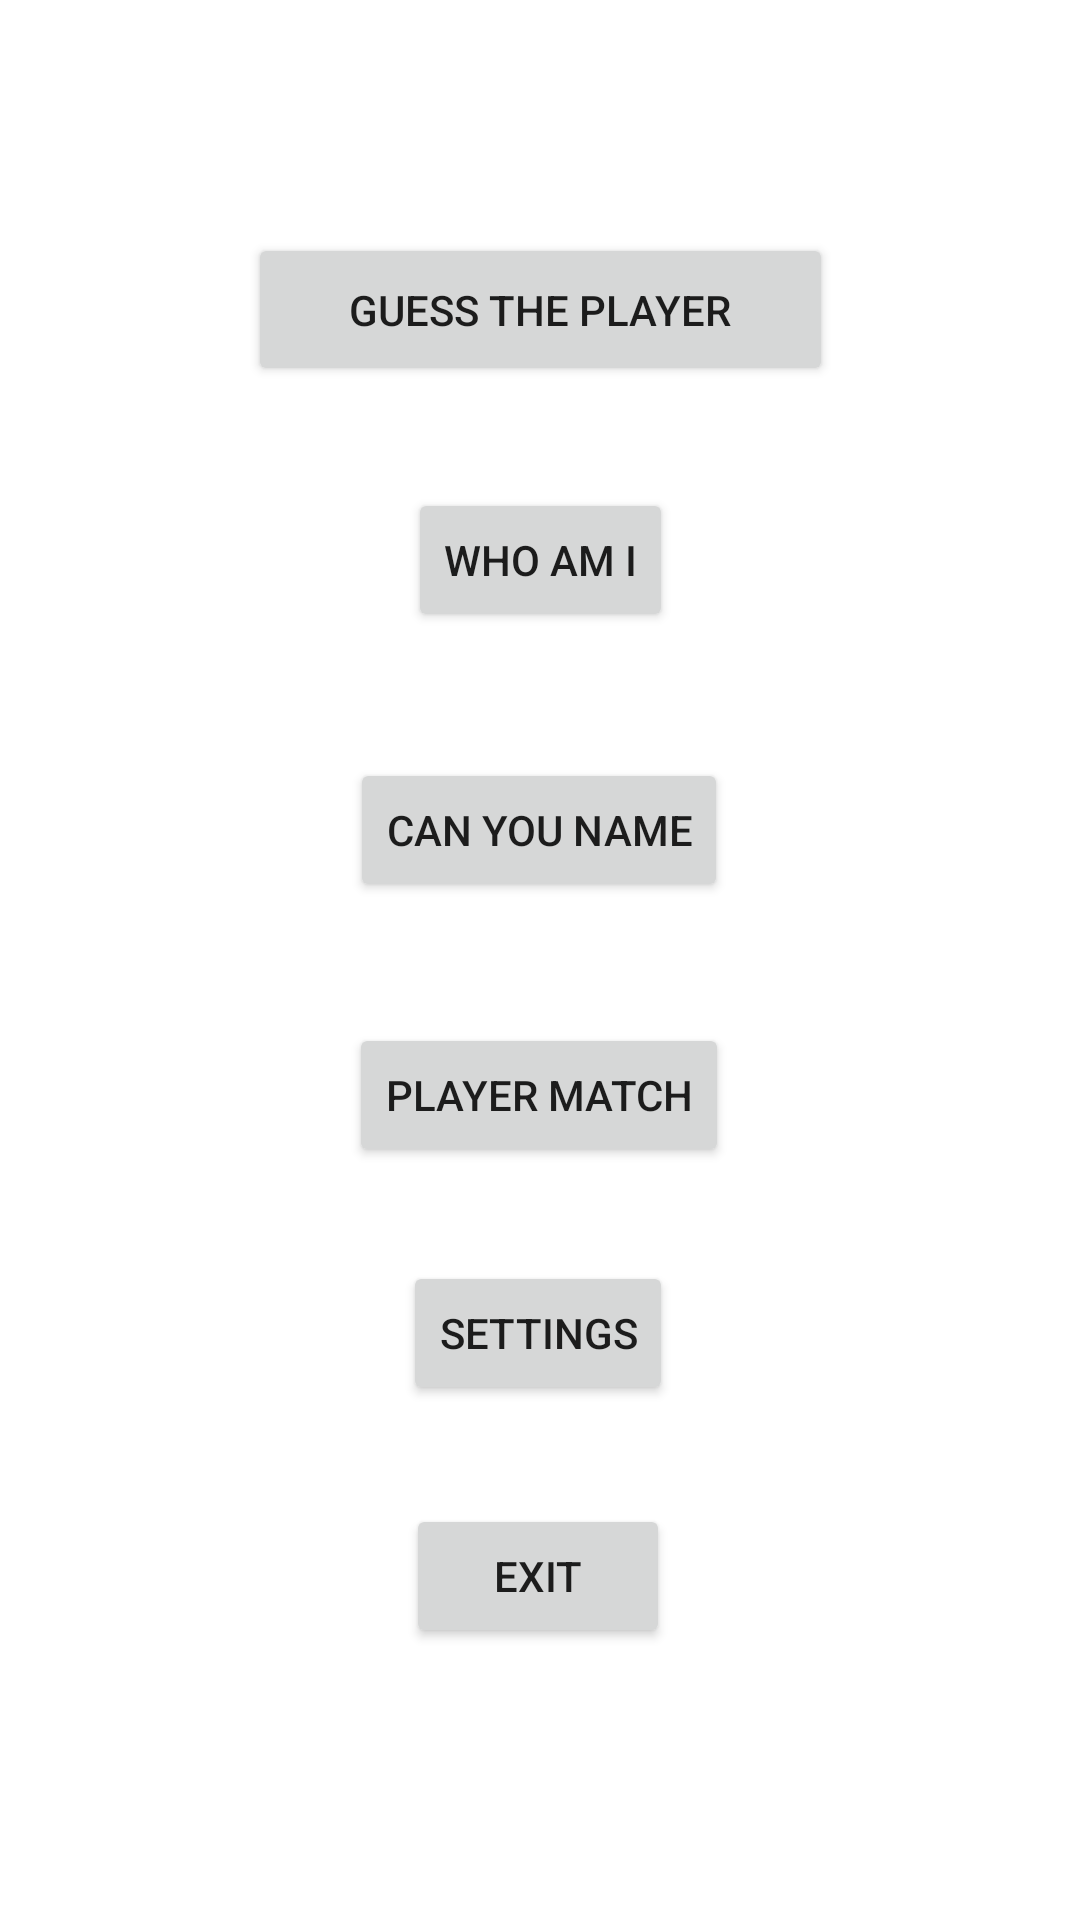

Reconstruct the res/layout file that produces this screen, plus the resources it refers to.
<!-- AndroidManifest.xml: application theme Theme.FootballQuiz -->
<!-- res/layout/activity_menu.xml -->
<?xml version="1.0" encoding="utf-8"?>
<androidx.constraintlayout.widget.ConstraintLayout xmlns:android="http://schemas.android.com/apk/res/android"
    xmlns:app="http://schemas.android.com/apk/res-auto"
    xmlns:tools="http://schemas.android.com/tools"
    android:layout_width="match_parent"
    android:layout_height="match_parent"
    tools:context=".menuActivity">

    <Button
        android:id="@+id/button2"
        android:layout_width="wrap_content"
        android:layout_height="wrap_content"
        android:onClick="whoAmI"
        android:text="Who Am I"
        app:layout_constraintBottom_toBottomOf="parent"
        app:layout_constraintEnd_toEndOf="parent"
        app:layout_constraintStart_toStartOf="parent"
        app:layout_constraintTop_toTopOf="parent"
        app:layout_constraintVertical_bias="0.275" />

    <Button
        android:id="@+id/button3"
        android:layout_width="195dp"
        android:layout_height="51dp"
        android:onClick="guessPlayer"
        android:text="Guess The player"
        app:layout_constraintBottom_toBottomOf="parent"
        app:layout_constraintEnd_toEndOf="parent"
        app:layout_constraintStart_toStartOf="parent"
        app:layout_constraintTop_toTopOf="parent"
        app:layout_constraintVertical_bias="0.132" />

    <Button
        android:id="@+id/button4"
        android:layout_width="wrap_content"
        android:layout_height="wrap_content"
        android:onClick="playerMatch"
        android:text="Player Match"
        app:layout_constraintBottom_toBottomOf="parent"
        app:layout_constraintEnd_toEndOf="parent"
        app:layout_constraintHorizontal_bias="0.498"
        app:layout_constraintStart_toStartOf="parent"
        app:layout_constraintTop_toTopOf="parent"
        app:layout_constraintVertical_bias="0.576" />

    <Button
        android:id="@+id/button6"
        android:layout_width="wrap_content"
        android:layout_height="wrap_content"
        android:onClick="Settings"
        android:text="Settings"
        app:layout_constraintBottom_toBottomOf="parent"
        app:layout_constraintEnd_toEndOf="parent"
        app:layout_constraintHorizontal_bias="0.498"
        app:layout_constraintStart_toStartOf="parent"
        app:layout_constraintTop_toTopOf="parent"
        app:layout_constraintVertical_bias="0.71" />

    <Button
        android:id="@+id/button7"
        android:layout_width="wrap_content"
        android:layout_height="wrap_content"
        android:onClick="exit"
        android:text="Exit"
        app:layout_constraintBottom_toBottomOf="parent"
        app:layout_constraintEnd_toEndOf="parent"
        app:layout_constraintHorizontal_bias="0.498"
        app:layout_constraintStart_toStartOf="parent"
        app:layout_constraintTop_toTopOf="parent"
        app:layout_constraintVertical_bias="0.847" />

    <Button
        android:id="@+id/button5"
        android:layout_width="wrap_content"
        android:layout_height="wrap_content"
        android:onClick="canYouName"
        android:text="Can You Name"
        app:layout_constraintBottom_toBottomOf="parent"
        app:layout_constraintEnd_toEndOf="parent"
        app:layout_constraintHorizontal_bias="0.498"
        app:layout_constraintStart_toStartOf="parent"
        app:layout_constraintTop_toTopOf="parent"
        app:layout_constraintVertical_bias="0.427" />
</androidx.constraintlayout.widget.ConstraintLayout>
<!-- resources referenced by this layout -->
<resources>
  <style name="Theme.FootballQuiz" parent="Theme.MaterialComponents.DayNight.DarkActionBar">
          
          <item name="colorPrimary">@color/purple_500</item>
          <item name="colorPrimaryVariant">@color/purple_700</item>
          <item name="colorOnPrimary">@color/white</item>
          
          <item name="colorSecondary">@color/teal_200</item>
          <item name="colorSecondaryVariant">@color/teal_700</item>
          <item name="colorOnSecondary">@color/black</item>
          
          <item name="android:statusBarColor" tools:targetApi="l">?attr/colorPrimaryVariant</item>
          
      </style>
  <!-- not gathered from this repository: default colours our renderer supplied (Android Studio template values) -->
  <color name="purple_500">#FF6200EE</color>
  <color name="purple_700">#FF3700B3</color>
  <color name="teal_200">#FF03DAC5</color>
  <color name="teal_700">#FF018786</color>
  <color name="black">#FF000000</color>
  <color name="white">#FFFFFFFF</color>
</resources>
